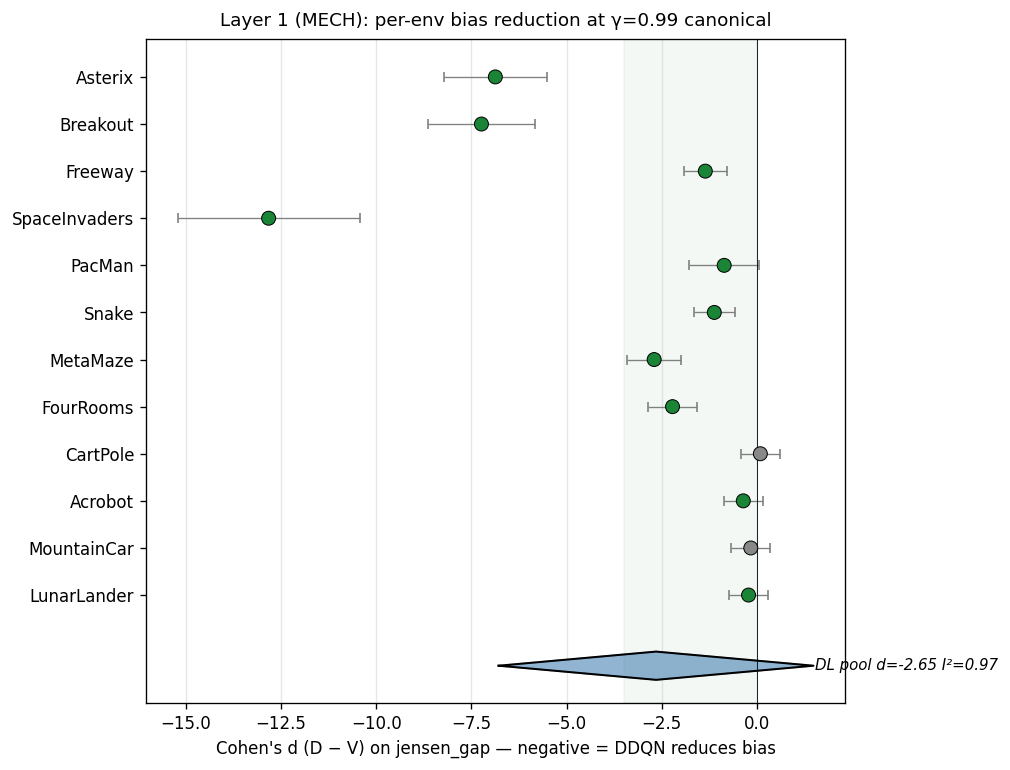

The data file committed next to this chart (first rows):
env, V_mean_jens, D_mean_jens, cohen_d, cohen_se, n_V, n_D
Asterix, 12.71, 6.204, -6.870, 0.688, 30, 30
Breakout, 4.912, 1.828, -7.235, 0.720, 30, 30
Freeway, 0.2685, 0.1422, -1.354, 0.287, 30, 30
SpaceInvaders, 6.973, 2.78, -12.83, 1.219, 30, 30
PacMan, 91.45, 57.59, -0.858, 0.470, 10, 10
Snake, 3.365, 2.251, -1.118, 0.278, 30, 30
MetaMaze, 5.156, 3.378, -2.698, 0.360, 30, 30
FourRooms, 0.8755, 0.3321, -2.215, 0.330, 30, 30
CartPole, 124.4, 126.7, +0.092, 0.258, 30, 30
Acrobot, 7.333, 6.531, -0.357, 0.260, 30, 30
MountainCar, 14.97, 14.24, -0.159, 0.259, 30, 30
LunarLander, 46.28, 43.79, -0.218, 0.259, 30, 30
# DL pool: d=-2.648 SE=0.533 τ²=3.162 I²…
# PI: [-6.784, +1.488]
# Verdict: NO_EFFECT
